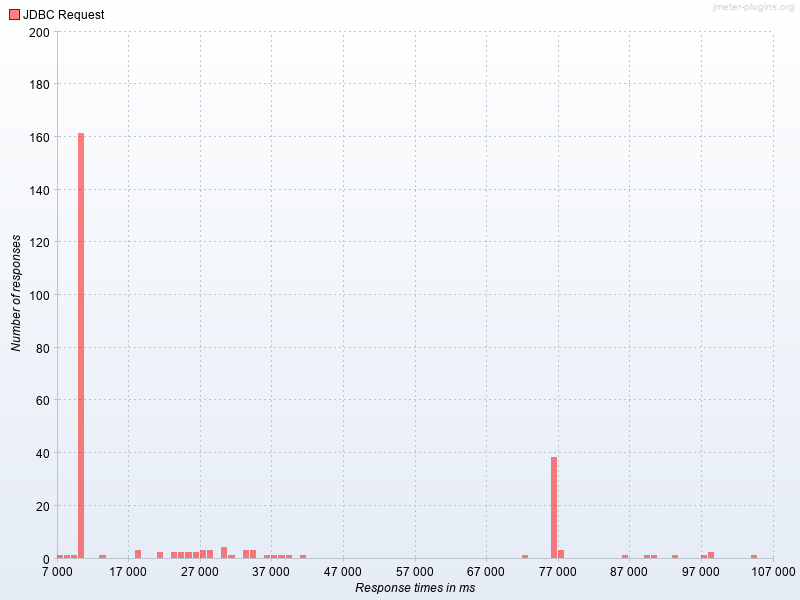

The file beside this chart, header and first rows:
Response times in ms, JDBC Request
7000, 1.0
8000, 1.0
9000, 1.0
10000, 161.0
13000, 1.0
18000, 3.0
21000, 2.0
23000, 2.0
24000, 2.0
25000, 2.0
26000, 2.0
27000, 3.0
28000, 3.0
30000, 4.0
31000, 1.0
33000, 3.0
34000, 3.0
36000, 1.0
37000, 1.0
38000, 1.0
39000, 1.0
41000, 1.0
72000, 1.0
76000, 38.0
77000, 3.0
86000, 1.0
89000, 1.0
90000, 1.0
93000, 1.0
97000, 1.0
98000, 2.0
104000, 1.0
